Dataset: art (GitHub, Jolly-Panda-Works/choo-choo-pop). Classes: cherry, mint, violet.

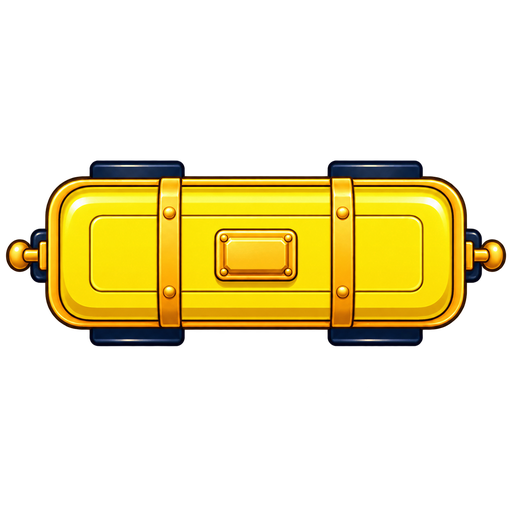
Label: mint

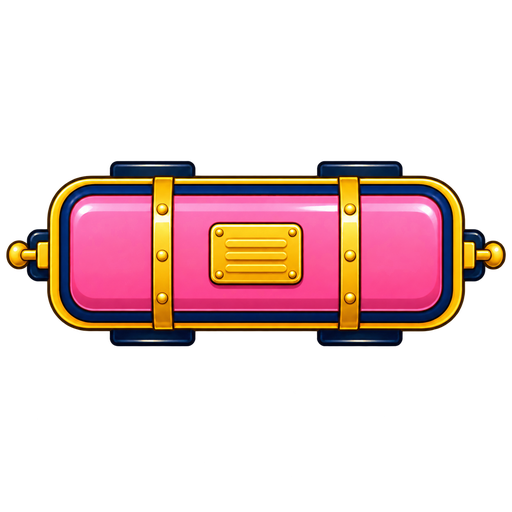
Label: cherry

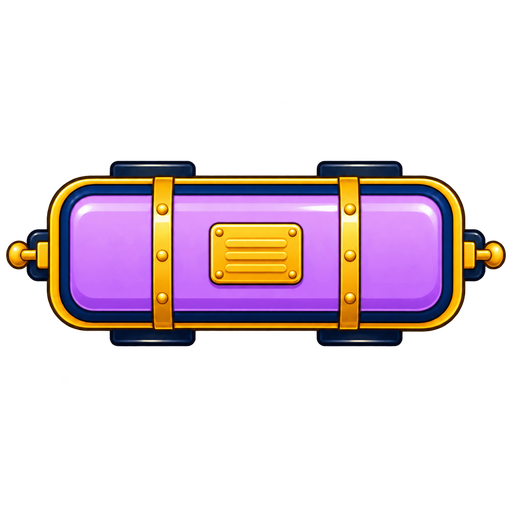
Label: violet

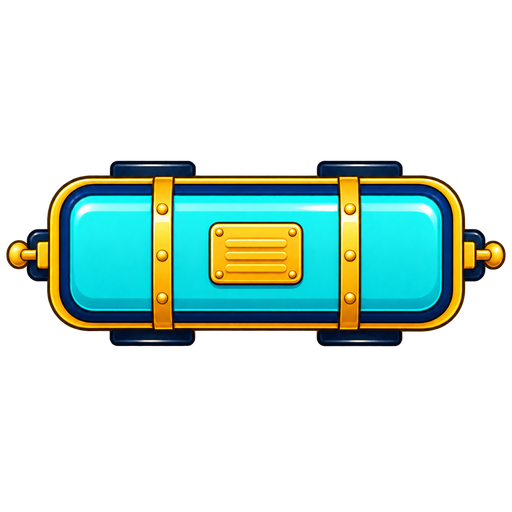
Label: mint

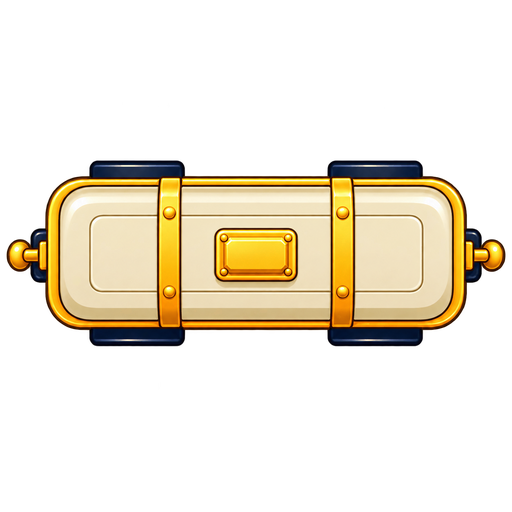
Label: cherry

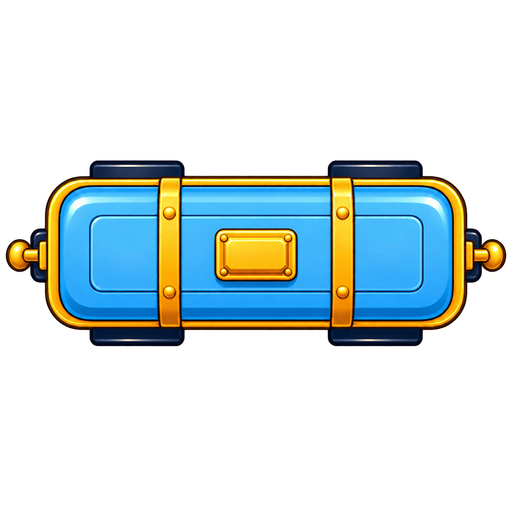
Label: violet
